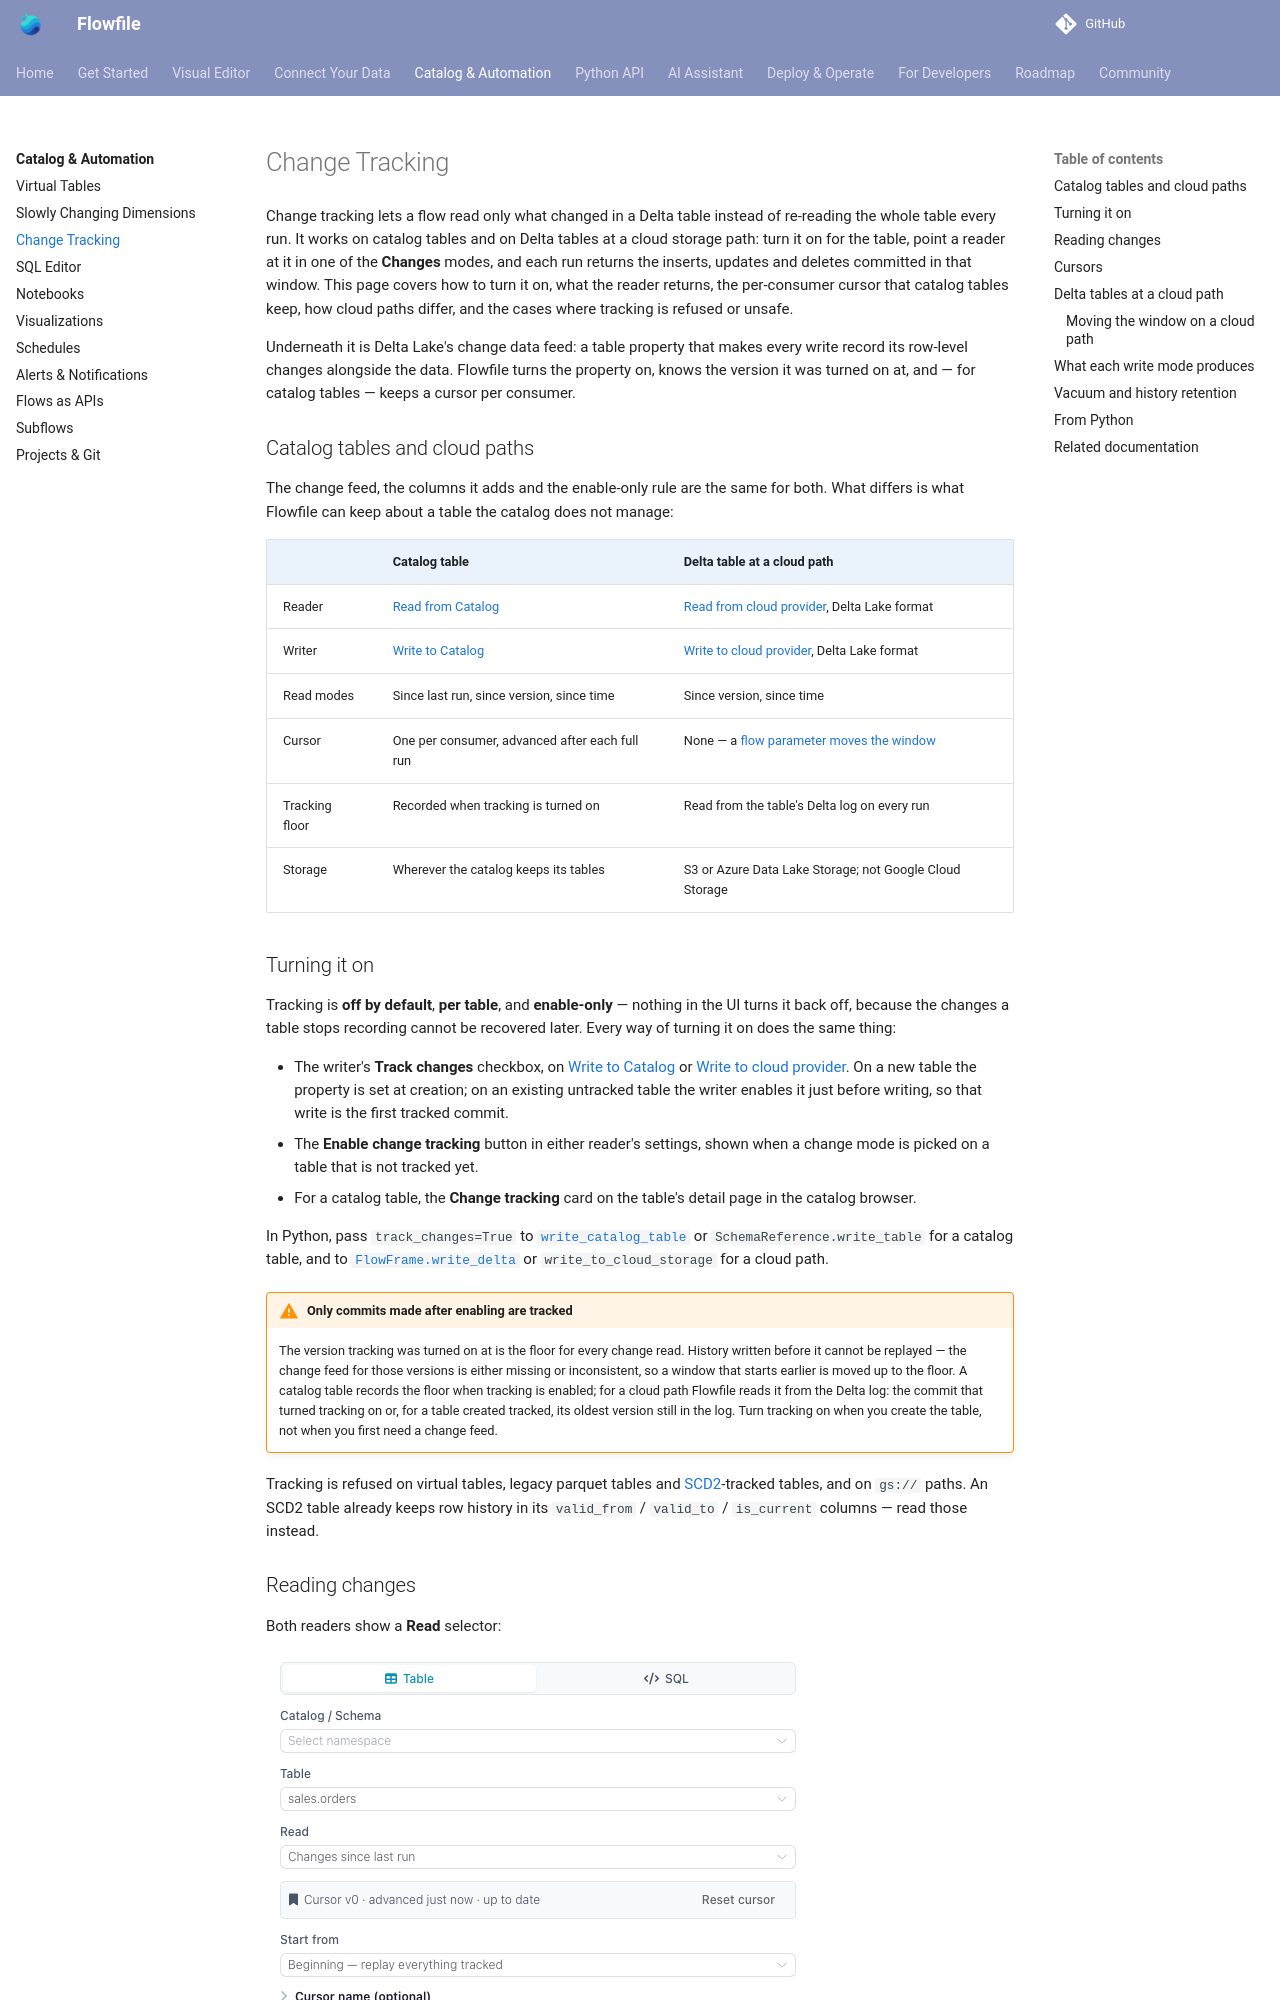

repository: stevewithington/flowfile-visual-etl · page: users/visual-editor/catalog/change-tracking.html · generator: mkdocs

# Change Tracking

Change tracking lets a flow read only what changed in a Delta table instead of re-reading the whole table every run. It works on catalog tables and on Delta tables at a cloud storage path: turn it on for the table, point a reader at it in one of the **Changes** modes, and each run returns the inserts, updates and deletes committed in that window. This page covers how to turn it on, what the reader returns, the per-consumer cursor that catalog tables keep, how cloud paths differ, and the cases where tracking is refused or unsafe.

Underneath it is Delta Lake's change data feed: a table property that makes every write record its row-level changes alongside the data. Flowfile turns the property on, knows the version it was turned on at, and — for catalog tables — keeps a cursor per consumer.

## Catalog tables and cloud paths

The change feed, the columns it adds and the enable-only rule are the same for both. What differs is what Flowfile can keep about a table the catalog does not manage:

| | Catalog table | Delta table at a cloud path |
|---|---|---|
| Reader | [Read from Catalog](../nodes/input.md#catalog-reader) | [Read from cloud provider](../nodes/input.md#cloud-reading-changes), Delta Lake format |
| Writer | [Write to Catalog](../nodes/output.md#catalog-writer) | [Write to cloud provider](../nodes/output.md#cloud-storage-writer), Delta Lake format |
| Read modes | Since last run, since version, since time | Since version, since time |
| Cursor | One per consumer, advanced after each full run | None — a [flow parameter moves the window](#moving-the-window-on-a-cloud-path) |
| Tracking floor | Recorded when tracking is turned on | Read from the table's Delta log on every run |
| Storage | Wherever the catalog keeps its tables | S3 or Azure Data Lake Storage; not Google Cloud Storage |

## Turning it on

Tracking is **off by default**, **per table**, and **enable-only** — nothing in the UI turns it back off, because the changes a table stops recording cannot be recovered later. Every way of turning it on does the same thing:

- The writer's **Track changes** checkbox, on [Write to Catalog](../nodes/output.md#catalog-writer) or [Write to cloud provider](../nodes/output.md#cloud-storage-writer). On a new table the property is set at creation; on an existing untracked table the writer enables it just before writing, so that write is the first tracked commit.
- The **Enable change tracking** button in either reader's settings, shown when a change mode is picked on a table that is not tracked yet.
- For a catalog table, the **Change tracking** card on the table's detail page in the catalog browser.

In Python, pass `track_changes=True` to [`write_catalog_table`](../../python-api/reference/writing-data.md#catalog-writing) or `SchemaReference.write_table` for a catalog table, and to [`FlowFrame.write_delta`](../../python-api/reference/writing-data.md#delta-lake-writing) or `write_to_cloud_storage` for a cloud path.

!!! warning "Only commits made after enabling are tracked"
    The version tracking was turned on at is the floor for every change read. History written before it cannot be replayed — the change feed for those versions is either missing or inconsistent, so a window that starts earlier is moved up to the floor. A catalog table records the floor when tracking is enabled; for a cloud path Flowfile reads it from the Delta log: the commit that turned tracking on or, for a table created tracked, its oldest version still in the log. Turn tracking on when you create the table, not when you first need a change feed.

Tracking is refused on virtual tables, legacy parquet tables and [SCD2](slowly-changing-dimensions.md)-tracked tables, and on `gs://` paths. An SCD2 table already keeps row history in its `valid_from` / `valid_to` / `is_current` columns — read those instead.
